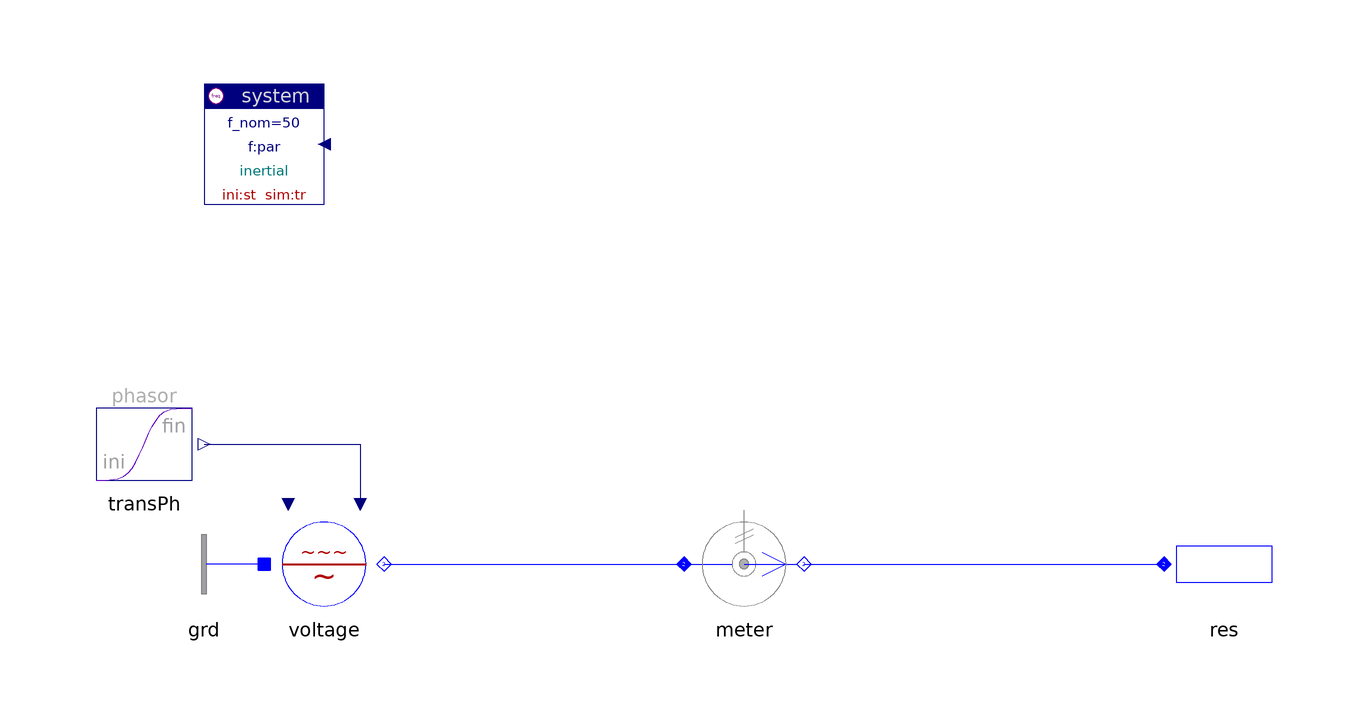

Above is the diagram view of the following Modelica model: its components placed by their Placement annotations and its connect equations drawn as lines.

model Sensor "Sensor and meter"

    inner Spot.System system(ref="inertial")
      annotation (extent=[-80,60; -60,80]);
    Spot.Blocks.Signals.TransientPhasor transPh
    annotation (extent=[-100,10; -80,30]);
    Spot.AC1_DC.ImpedancesOneTerm.Resistor res
      annotation (extent=[80,-10; 100,10]);
    replaceable Spot.AC1_DC.Sensors.PVImeter meter
                                            annotation (extent=[0,-10; 20,10]);
    Spot.AC1_DC.Sources.Vspectrum voltage
      annotation (extent=[-70,-10; -50,10]);
    Spot.AC1_DC.Nodes.GroundOne grd annotation (extent=[-70,-10; -90,10]);

  equation
    connect(transPh.y, voltage.vPhasor)
                                    annotation (points=[-80,20; -54,20; -54,10],
                                                                       style(
        color=74,
        rgbcolor={0,0,127},
        fillColor=7,
        rgbfillColor={255,255,255},
        fillPattern=1));
    connect(voltage.term, meter.term_p) annotation (points=[-50,0; 0,0], style(
        color=3,
        rgbcolor={0,0,255},
        fillColor=7,
        rgbfillColor={255,255,255},
        fillPattern=1));
    connect(meter.term_n, res.term) annotation (points=[20,0; 80,0], style(
        color=3,
        rgbcolor={0,0,255},
        fillColor=7,
        rgbfillColor={255,255,255},
        fillPattern=1));
    connect(grd.term, voltage.neutral)
      annotation (points=[-70,0; -70,0], style(color=3, rgbcolor={0,0,255}));
    annotation (
      Documentation(
              info="<html>
</html>
"),
      experiment(StopTime=0.2, NumberOfIntervals=731));
  end Sensor;